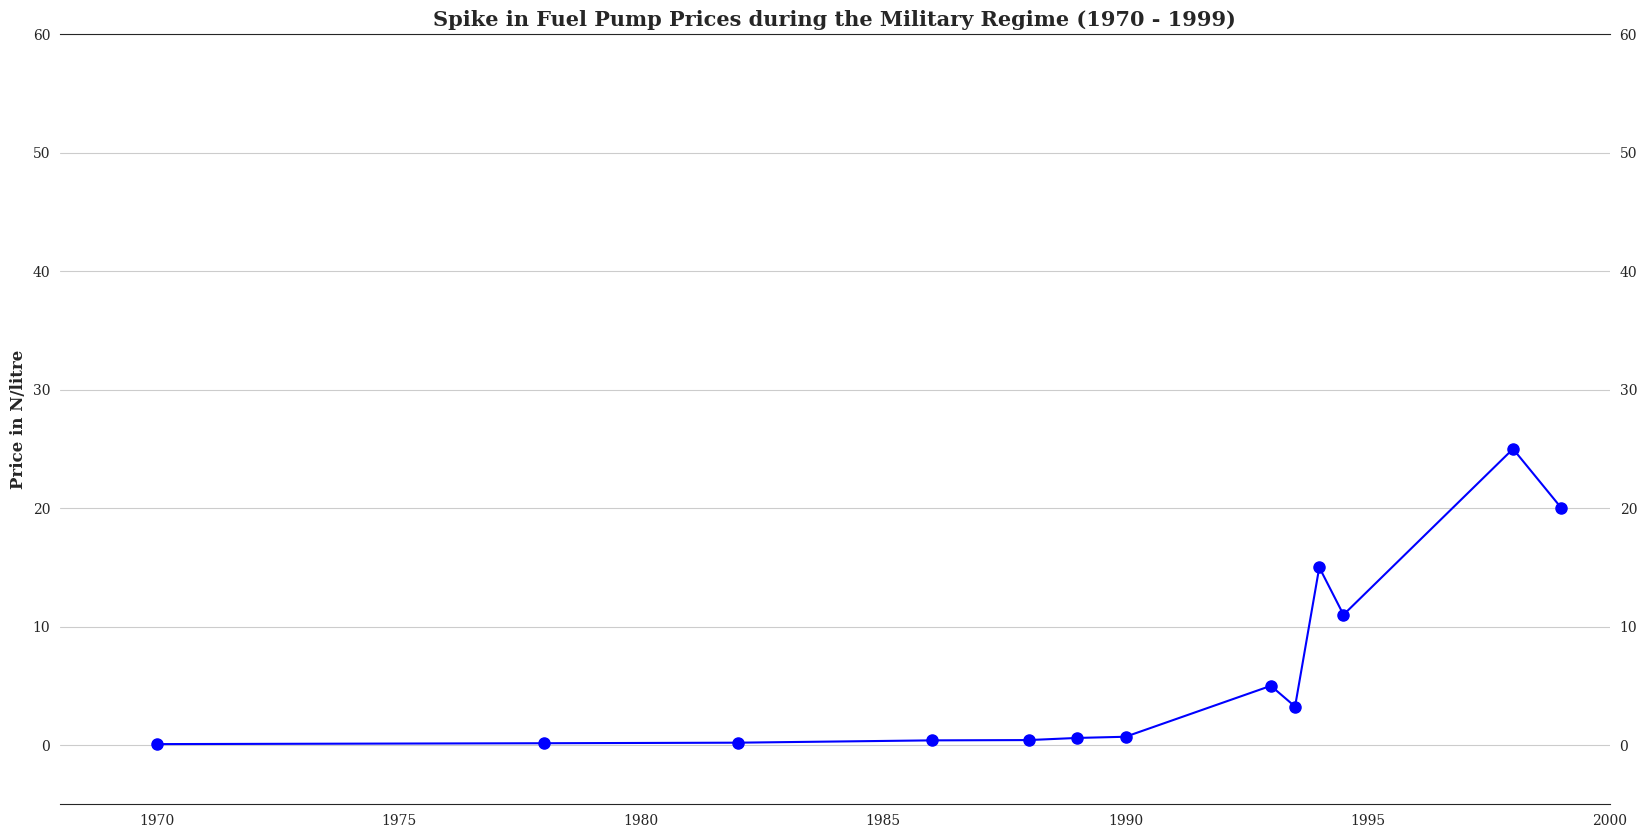

Reproduce this figure in Python. (Note: this script raises an exception after producing the figure.)
# -*- coding: utf-8 -*-
"""

"""

import pandas as pd
import numpy as np
import matplotlib.pyplot as plt
import seaborn as sns
sns.set_style('white')
plt.rc('font', family = 'serif' )


price = [0.08, 0.153, 0.2, 0.395, 0.42, 0.6, 0.7, 5, 3.25, 15, 11, 25, 20, 30, 22, 26, 65, 145, 97, 87, 145, 143] 
year = [1970, 1978, 1982, 1986, 1988, 1989, 1990, 1993, 1993.5, 1994, 1994.5, 1998, 1999, 2000, 2000.5, 2002, 2007, 2012, 2012.5, 2015, 2016, 2019]
events = ['', 'Military Regime by Obasanjo', 'Fall in Oil price', 'Fiscal Crisis', '',  '', 'Babangida Regime', 'Derugation of the price of fuel', 'Subsidy Protest', 'Spike', 'More Protests', 'General Abdulsalami Abubakar', 'Protest', 'Obasanjo Civilian Governement Begins', 'Protest', '', 'Yar\'Adua Administration', 'Goodluck Administration tries to deregulate', 'Mass Protests', '', 'Increase by Buhari Administration', ''] 

price1 = [0.08, 0.153, 0.2, 0.395, 0.42, 0.6, 0.7, 5, 3.25, 15, 11, 25, 20]
year1 = [1970, 1978, 1982, 1986, 1988, 1989, 1990, 1993, 1993.5, 1994, 1994.5, 1998, 1999]
events1 = ['', 'Military Regime by Obasanjo', 'Fall in Oil price', 'Fiscal Crisis', '',  '', 'Babangida\nRegime', 'Derugation of the price of fuel', 'Subsidy Protest', 'Spike', 'More Protests', 'General Abdulsalami\nAbubakar Regime', 'Protest']

price2 = [30, 22, 26, 65, 145, 97, 87, 145, 143]
year2 = [2000, 2000.5, 2002, 2007, 2012, 2012.5, 2015, 2016, 2019]
events2 = ['Obasanjo Civilian Governement Begins', 'Protest', '', 'Yar\'Adua Administration', 'Goodluck Administration tries to deregulate', 'Mass Protests', '', 'Increase by Buhari Administration', '']

#Military Rule
fig, ax = plt.subplots(figsize = (20,10))
ax.axis([1968, 2000, -5, 60])
ax.plot(year1, price1, 'bo', markersize = 8)
ax.plot(year1, price1, 'b')
ax.spines['right'].set_visible(False)                        
ax.spines['left'].set_visible(False)
plt.tick_params(labeltop = False, labelright = True)   
plt.ylabel('Price in N/litre', fontsize = 12, fontweight = 'bold')                          
plt.grid(which = 'major', axis = 'y')
plt.title('Spike in Fuel Pump Prices during the Military Regime (1970 - 1999)', fontsize = 15, fontweight = 'bold')
for i, v, m in list(zip(year1, price1, events1)):
    ax.text(i, v+1, m, rotation = 25, fontsize = 11, fontweight = 'bold', withdash = True, bbox = dict(facecolor = 'red', alpha = 0.5))
plt.show()    


#Civilian Rule
fig, ax = plt.subplots(figsize = (20,10))
ax.axis([1998, 2020, 0, 200])
ax.plot(year2, price2, 'rs', markersize = 8)
ax.plot(year2, price2, 'r')
ax.spines['right'].set_visible(False)                        
ax.spines['left'].set_visible(False)
#plt.yticks(price2)
plt.tick_params(labeltop = False, labelright = True)   
plt.ylabel('Price in N/litre', fontsize = 12, fontweight = 'bold')                          
plt.grid(which = 'major', axis = 'y')
plt.title('Spike in Fuel Pump Prices during the Fourth Repulblic (2000 - 2020)', fontsize = 15, fontweight = 'bold')
for i, v, m in list(zip(year2, price2, events2)):
    ax.text(i, v+3, m, rotation = 25, fontsize = 11, fontweight = 'bold', withdash = True, bbox = dict(facecolor = 'blue', alpha = 0.5))
plt.show()

